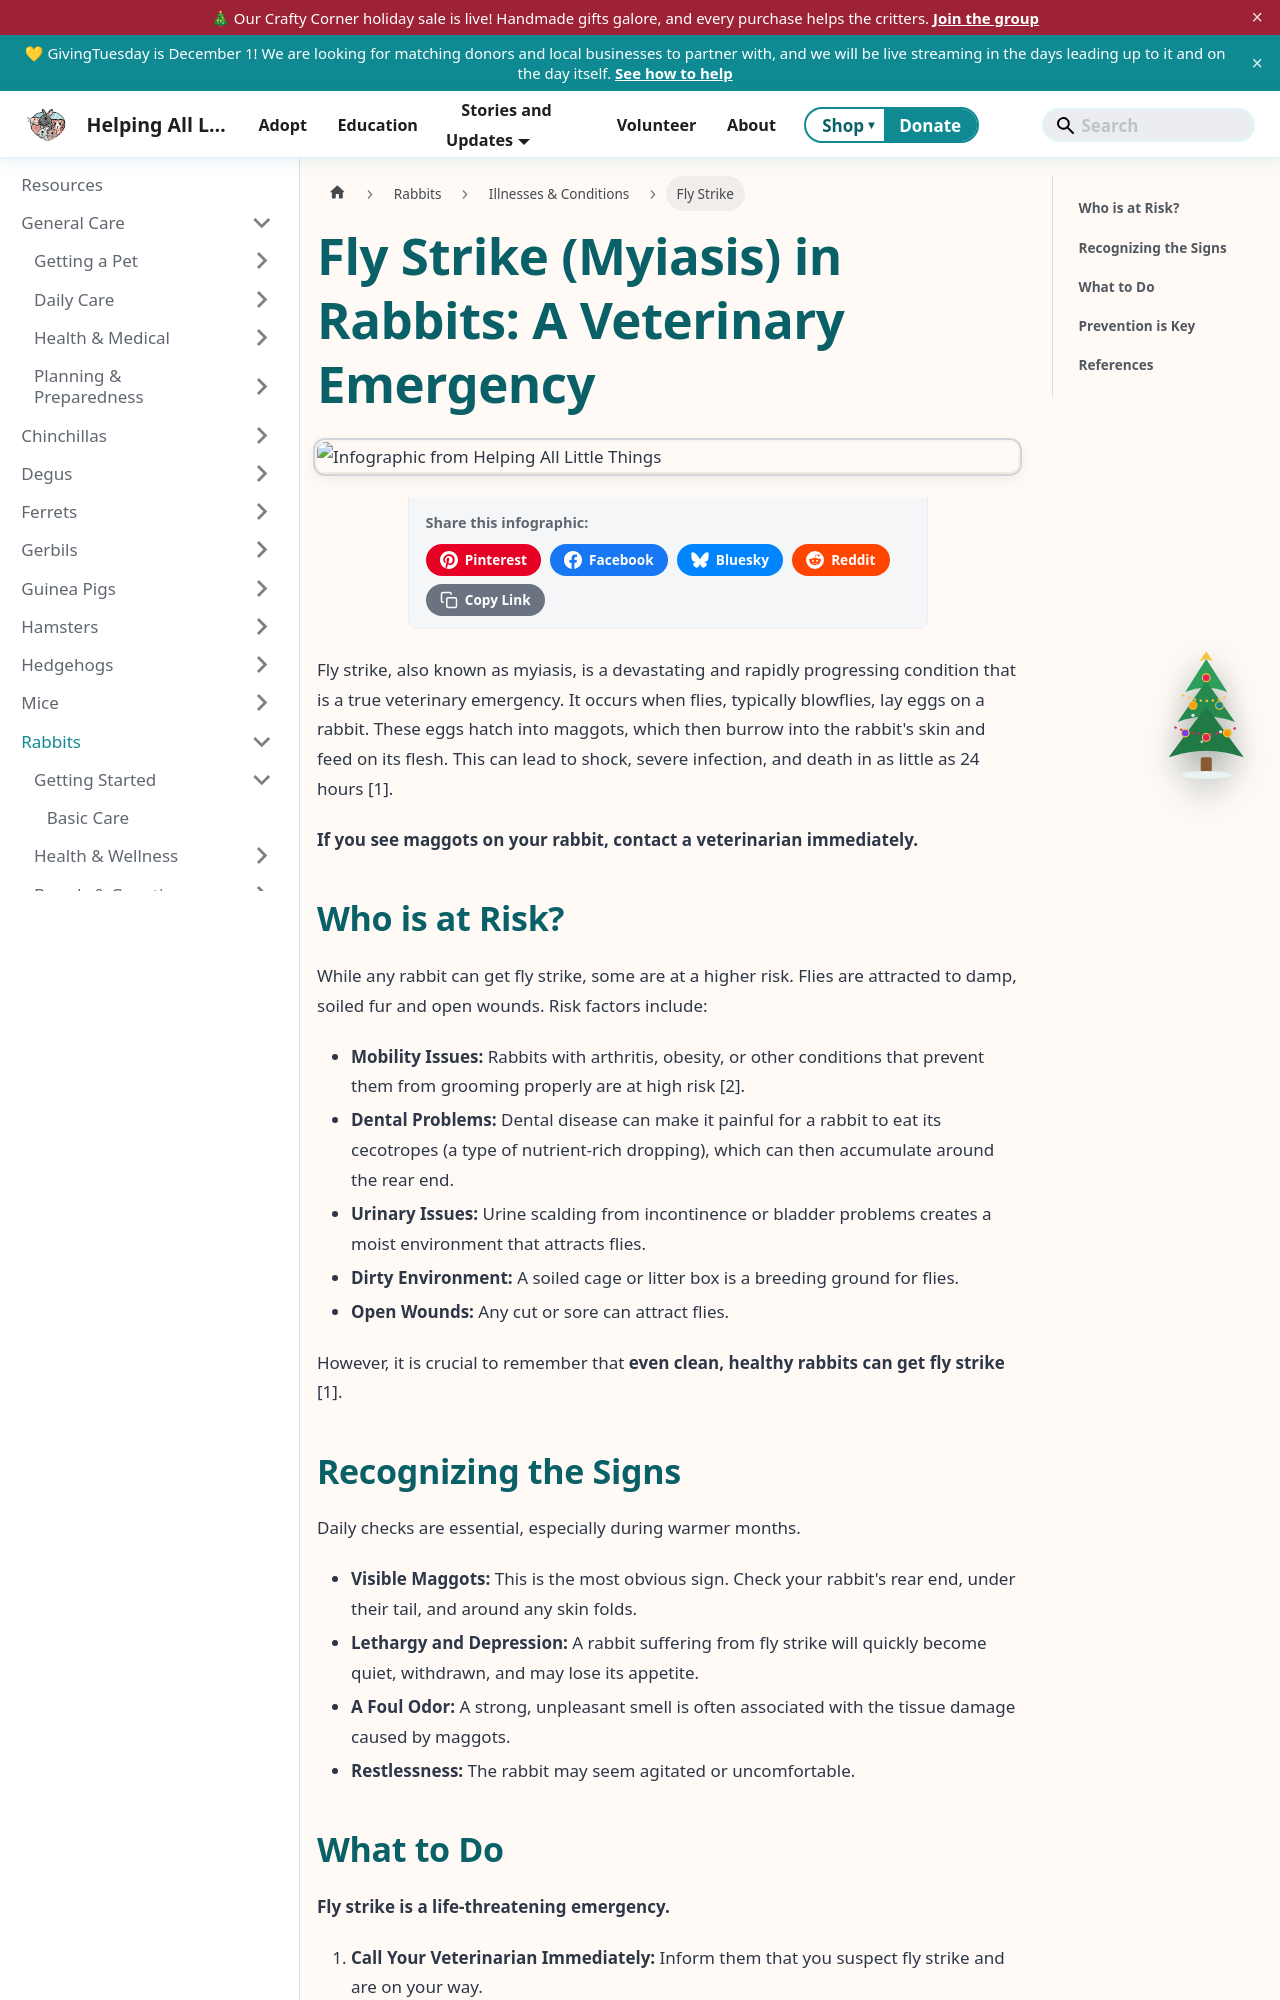

repository: AlannaBurke/haltrescue · page: docs/Rabbits/illnesses-and-conditions/fly-strike-in-rabbits.html · generator: docusaurus

---
sidebar_label: Fly Strike
sidebar_position: 5
tags: [rabbits, parasites, veterinary, health, emergency]
description: "Fly strike, also known as myiasis, is a devastating and rapidly progressing condition that is a true veterinary emergency. It occurs when flies, typically blowflies, lay eggs on a rabbit. These eggs..."
---


# Fly Strike (Myiasis) in Rabbits: A Veterinary Emergency

import InfographicShare from '@site/src/components/InfographicShare';

<InfographicShare imageSrc="/img/rabbits/rabbit-flystrike.png" />


Fly strike, also known as myiasis, is a devastating and rapidly progressing condition that is a true veterinary emergency. It occurs when flies, typically blowflies, lay eggs on a rabbit. These eggs hatch into maggots, which then burrow into the rabbit's skin and feed on its flesh. This can lead to shock, severe infection, and death in as little as 24 hours [1].

**If you see maggots on your rabbit, contact a veterinarian immediately.**

## Who is at Risk?

While any rabbit can get fly strike, some are at a higher risk. Flies are attracted to damp, soiled fur and open wounds. Risk factors include:

*   **Mobility Issues:** Rabbits with arthritis, obesity, or other conditions that prevent them from grooming properly are at high risk [2].
*   **Dental Problems:** Dental disease can make it painful for a rabbit to eat its cecotropes (a type of nutrient-rich dropping), which can then accumulate around the rear end.
*   **Urinary Issues:** Urine scalding from incontinence or bladder problems creates a moist environment that attracts flies.
*   **Dirty Environment:** A soiled cage or litter box is a breeding ground for flies.
*   **Open Wounds:** Any cut or sore can attract flies.

However, it is crucial to remember that **even clean, healthy rabbits can get fly strike** [1].
